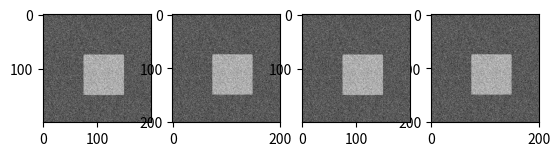

This figure's Python source:
import numpy as np
import matplotlib.pyplot as plt
nx, ny = 200, 200
# Generate image
img = 100.0*np.ones((nx,ny))
img[75:150,75:150] = 150.0
# Adding Gaussian noise
nmean, nsigma = 0.0, 12.0
nimg = np.random.normal(nmean,nsigma,(nx,ny)) + img#nimg = noisy img
plt.figure()
plt.subplot(1,4,1)
plt.imshow(nimg, cmap=plt.cm.gray)


#parameter
eps1=0.001
lam1=1e3
step1=1


#----first one--------

grad=np.zeros((nx,ny))
auxm = grad #store sqrt( (u[i][j] - u[i+1][j])**2 + (u[i][j] - u[i][j+1])**2 + eps1)

sum1=0 #L2 part + TV part(\epsilon)
sumold=2e10
sumnew=1e10
sum12=0
step=0
timg=100.0*np.ones((nx+1,ny+1))
for i in range(nx):
    for j in range(ny):
        timg[i][j]=nimg[i][j]
temp=0

#########################    L1 grad norm  ############################## 
while (step<0):
#while ((sumold/sumnew-1)>0.001):
    sum1=0
    sum2=0
    sumh=0
    step+=1
    resimg=timg[0:nx,0:ny]-nimg
    for i in resimg:
        for j in i:
            sum1+=j*j
    for i in range(200):
        for j in range(200):
           auxm[i][j] = np.sqrt( (timg[i][j] - timg[i+1][j])**2 + (timg[i][j] - timg[i][j+1])**2 + eps1)
           sum1+=lam1*auxm[i][j]
    for i in range(200):
        for j in range(200):
           grad[i][j] = 2*( timg[i][j]-nimg[i][j]) + lam1/auxm[i][j]*(2*timg[i][j] - timg[i+1][j]- timg[i][j+1])
           if i > 1:
               grad[i][j] -= lam1/auxm[i-1][j]*(timg[i-1][j]-timg[i][j]) 
           if j > 1:
               grad[i][j] -= lam1/auxm[i][j-1]*(timg[i][j-1]-timg[i][j])
    grad= grad/np.max(grad)            
##################################################   
    for i in range(200):
        for j in range(200):
            timg[i][j]-=step1*grad[i][j]*(1- step*0.004)
    sumold = sumnew
    sumnew = sum1
    print("step=",step,"sum=",sumnew,'\n')
 

#print(grad)
plt.subplot(1,4,2)
plt.imshow(timg, cmap=plt.cm.gray)

#-------------------third one------



grad=np.zeros((nx,ny))
auxm = grad #store sqrt( (u[i][j] - u[i+1][j])**2 + (u[i][j] - u[i][j+1])**2 + eps1)
sum1=0 #L2 part + TV part(\epsilon)
sumold=2e10
sumnew=1e10
sum12=0
step=0
timg=100.0*np.ones((nx+1,ny+1))
for i in range(nx):
    for j in range(ny):
        timg[i][j]=nimg[i][j]
temp=0

#########################    L1 grad norm  ############################## 
while (step<0):
#while ((sumold/sumnew-1)>0.001):
    sum1=0
    sum2=0
    sumh=0
    step+=1
    resimg=timg[0:nx,0:ny]-nimg
    for i in resimg:
        for j in i:
            sum1+=j*j
    for i in range(200):
        for j in range(200):
           auxm[i][j] =  (timg[i][j] - timg[i+1][j])**2 + (timg[i][j] - timg[i][j+1])**2 
           sum1+=lam1*auxm[i][j]
    for i in range(200):
        for j in range(200):
           grad[i][j] = 2*( timg[i][j]-nimg[i][j]) + lam1*2*(2*timg[i][j] - timg[i+1][j]- timg[i][j+1])
           if i > 1:
               grad[i][j] -= lam1*2*(timg[i-1][j]-timg[i][j])
           if j > 1:
               grad[i][j] -= lam1*2*(timg[i][j-1]-timg[i][j])
    grad= grad/np.max(grad)            
##################################################   
    for i in range(200):
        for j in range(200):
            timg[i][j]-=step1*grad[i][j]*(1- step*0.004)
    sumold = sumnew
    sumnew = sum1
    print("step=",step,"sum=",sumnew,'\n')
 

#print(grad)
plt.subplot(1,4,4)
plt.imshow(timg, cmap=plt.cm.gray)







##############################

for i in range(nx):
    for j in range(ny):
        timg=nimg/(1+lam1)
plt.subplot(1,4,3)
plt.imshow(timg, cmap=plt.cm.gray)

plt.show()

